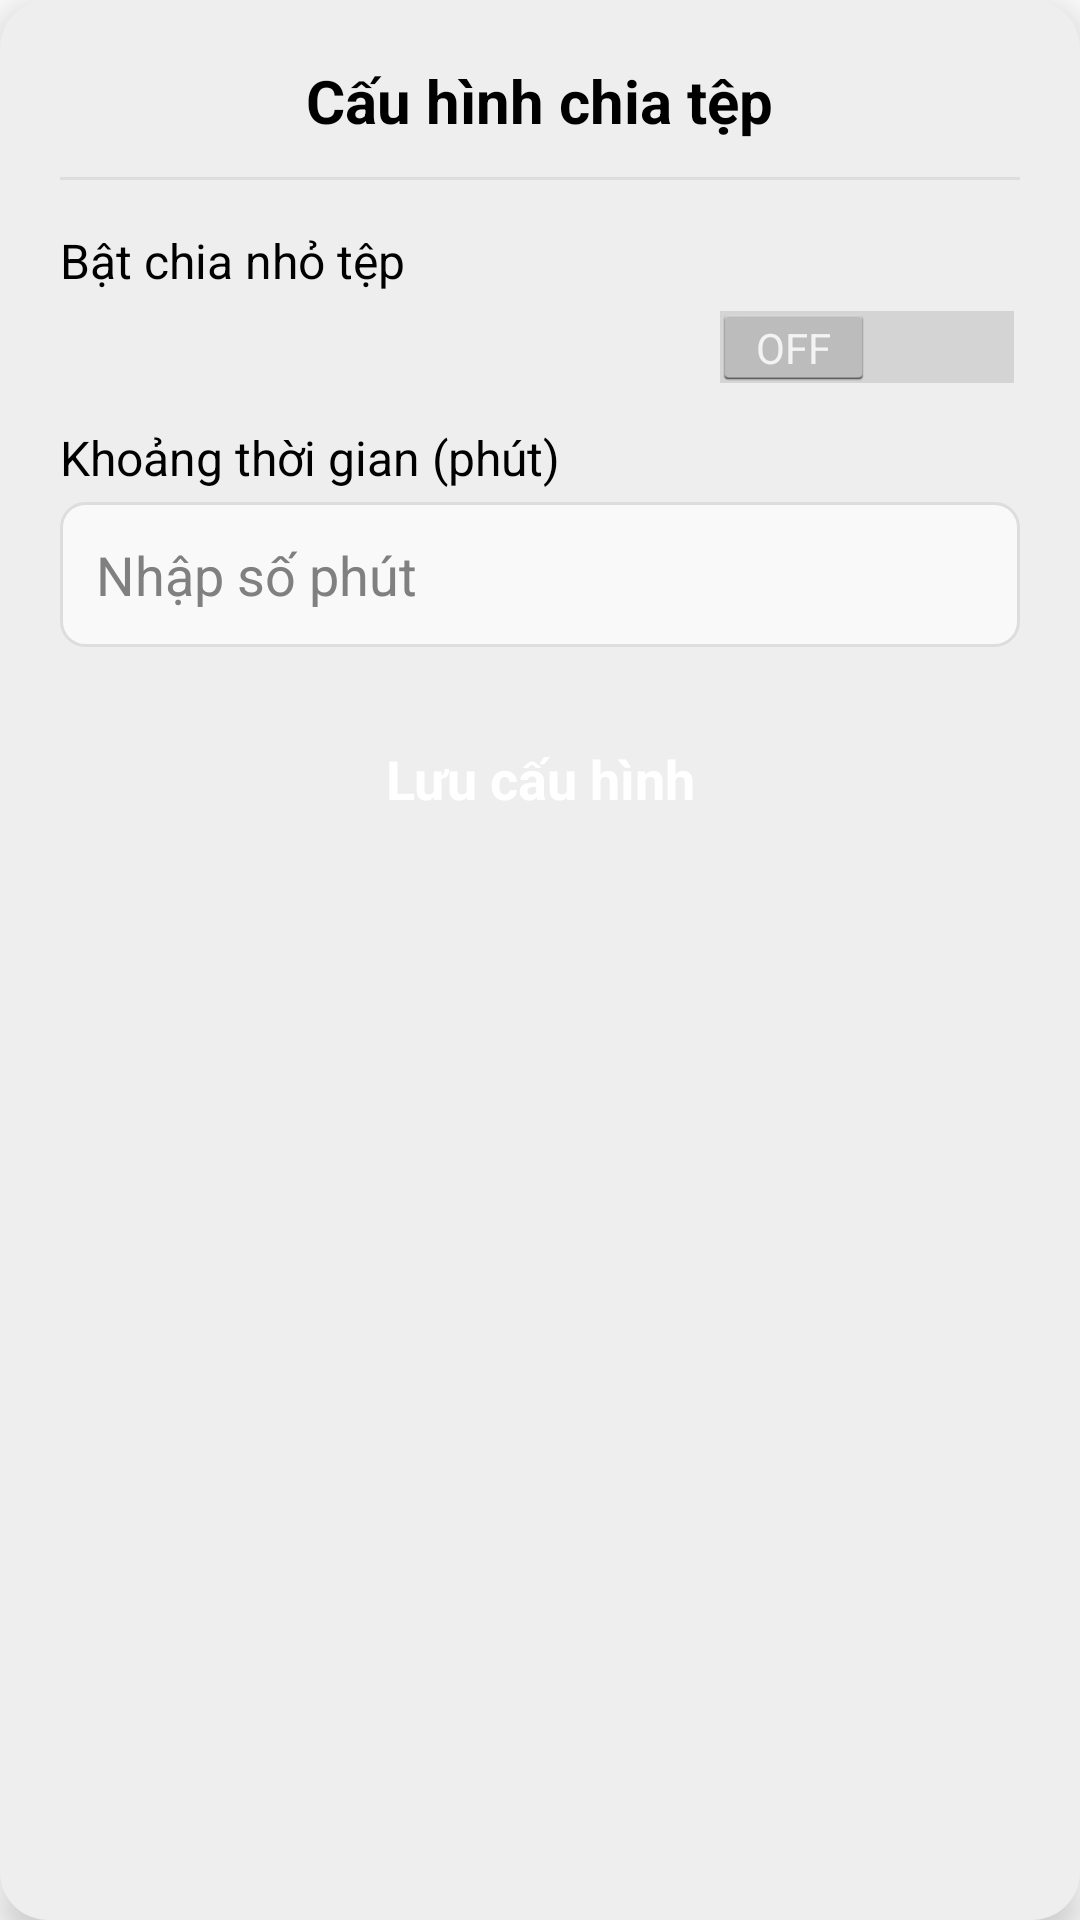

Here is an Android app screen rendered from its layout file. Give the layout XML and the strings, colors and styles it references.
<!-- AndroidManifest.xml: application theme CustomTheme -->
<!-- res/layout/chunk_file_config_popup.xml -->
<LinearLayout xmlns:android="http://schemas.android.com/apk/res/android"
    android:layout_width="match_parent"
    android:layout_height="wrap_content"
    android:orientation="vertical"
    android:padding="@dimen/popup_padding"
    android:background="@drawable/popup_background"
    android:layout_gravity="center"
    android:elevation="8dp"
    android:layout_marginStart="@dimen/popup_margin"
    android:layout_marginEnd="@dimen/popup_margin">

    <TextView
        android:layout_width="wrap_content"
        android:layout_height="wrap_content"
        android:text="Cấu hình chia tệp"
        android:textSize="@dimen/title_text_size"
        android:textStyle="bold"
        android:textColor="@android:color/black"
        android:layout_gravity="center"
        android:paddingBottom="12dp"/>

    <View
        android:layout_width="match_parent"
        android:layout_height="1dp"
        android:background="#DDDDDD"
        android:layout_marginBottom="16dp"/>

    
    <TextView
        android:layout_width="match_parent"
        android:layout_height="wrap_content"
        android:text="Bật chia nhỏ tệp"
        android:textColor="#000000"
        android:textSize="@dimen/label_text_size"
        android:paddingBottom="4dp" />

    <Switch
        android:id="@+id/chunkFileSwitch"
        android:layout_width="match_parent"
        android:layout_height="wrap_content"
        android:layout_marginBottom="12dp"/>

    
    <TextView
        android:layout_width="match_parent"
        android:layout_height="wrap_content"
        android:text="Khoảng thời gian (phút)"
        android:textColor="#000000"
        android:textSize="@dimen/label_text_size"
        android:paddingBottom="4dp" />

    <EditText
        android:id="@+id/timeEditText"
        android:layout_width="match_parent"
        android:layout_height="wrap_content"
        android:hint="Nhập số phút"
        android:background="@drawable/edit_text_background"
        android:padding="@dimen/input_padding"
        android:inputType="number"
        android:layout_marginBottom="20dp"/>

    
    <Button
        android:id="@+id/submitButton"
        android:layout_width="match_parent"
        android:layout_height="wrap_content"
        android:text="Lưu cấu hình"
        android:background="@drawable/rounded_button_selector"
        android:textColor="@android:color/white"
        android:padding="@dimen/button_padding"
        android:textStyle="bold"/>

</LinearLayout>
<!-- resources referenced by this layout -->
<resources>
  <dimen name="button_padding">10dp</dimen>
  <dimen name="input_padding">12dp</dimen>
  <dimen name="label_text_size">16sp</dimen>
  <dimen name="popup_margin">10dp</dimen>
  <dimen name="popup_padding">20dp</dimen>
  <dimen name="title_text_size">20sp</dimen>
  <!-- drawable edit_text_background (drawable) -->
  <?xml version="1.0" encoding="utf-8"?>
  <shape xmlns:android="http://schemas.android.com/apk/res/android">
      <solid android:color="#F9F9F9"/>
      <corners android:radius="8dp"/>
      <stroke android:width="1dp" android:color="#DDDDDD"/>
  </shape>
  <!-- drawable popup_background (drawable) -->
  <?xml version="1.0" encoding="utf-8"?>
  <shape xmlns:android="http://schemas.android.com/apk/res/android">
      <solid android:color="#EEEEEE"/> 
      <corners android:radius="16dp"/> 
      <padding
          android:left="16dp"
          android:top="16dp"
          android:right="16dp"
          android:bottom="16dp"/> 
  </shape>
  <!-- drawable rounded_button_selector (drawable) -->
  <?xml version="1.0" encoding="utf-8"?>
  <selector xmlns:android="http://schemas.android.com/apk/res/android">
      <item android:state_pressed="true"
            android:drawable="@drawable/rounded_button_pressed"/>
      <item android:drawable="@drawable/rounded_button_blue"/>
  </selector>
  <style name="CustomTheme" parent="@android:style/Theme.Holo.Light.DarkActionBar">
          
          <item name="android:windowOptOutEdgeToEdgeEnforcement" tools:targetApi="35">true</item>
          <item name="android:actionBarStyle">@style/MyActionBar</item>
          <item name="android:itemTextAppearance">@style/MyMenuText</item>
          <item name="android:textColorPrimary">#000000</item>
          
          <item name="android:actionOverflowButtonStyle">@style/MyOverflowButton</item>
      </style>
  <!-- drawable rounded_button_blue (drawable) -->
  <?xml version="1.0" encoding="utf-8"?>
  <shape xmlns:android="http://schemas.android.com/apk/res/android">
      <solid android:color="#2196F3"/> 
      <corners android:radius="8dp"/> 
  </shape>
  <style name="MyActionBar" parent="@android:style/Widget.Holo.Light.ActionBar">
          <item name="android:background">#1976D2</item>
      </style>
  <style name="MyMenuText" parent="@android:style/TextAppearance.Holo.Widget.ActionBar.Menu">
          <item name="android:textColor">#3DC2EC</item> 
      </style>
  <style name="MyOverflowButton" parent="@android:style/Widget.Holo.ActionButton.Overflow">
          <item name="android:src">@drawable/ic_hamburger_menu</item>
      </style>
  <!-- drawable ic_hamburger_menu (drawable) -->
  <vector xmlns:android="http://schemas.android.com/apk/res/android"
      android:width="24dp"
      android:height="24dp"
      android:viewportWidth="24"
      android:viewportHeight="24">
    <path
        android:pathData="M3,18h18v-2L3,16v2zM3,13h18v-2L3,11v2zM3,6v2h18L21,6L3,6z"
        android:fillColor="#000000"/>
  </vector>
</resources>
